Run: headless pygame with SDL's dummy video driver; simulated clock (each Clock.tick advances the game by its frame time, no real sleeping); random seed 0; keys injected as events and as key.get_pressed() state; no mouse input.
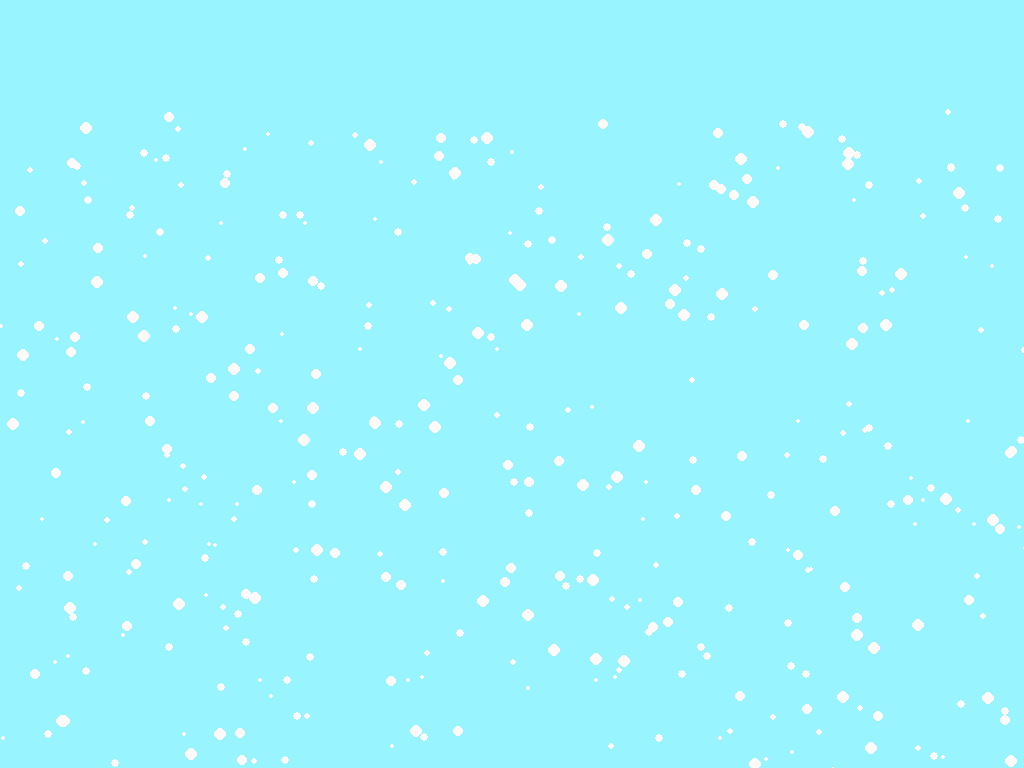
Frame 1 of 4 · flips 1–60 · no input
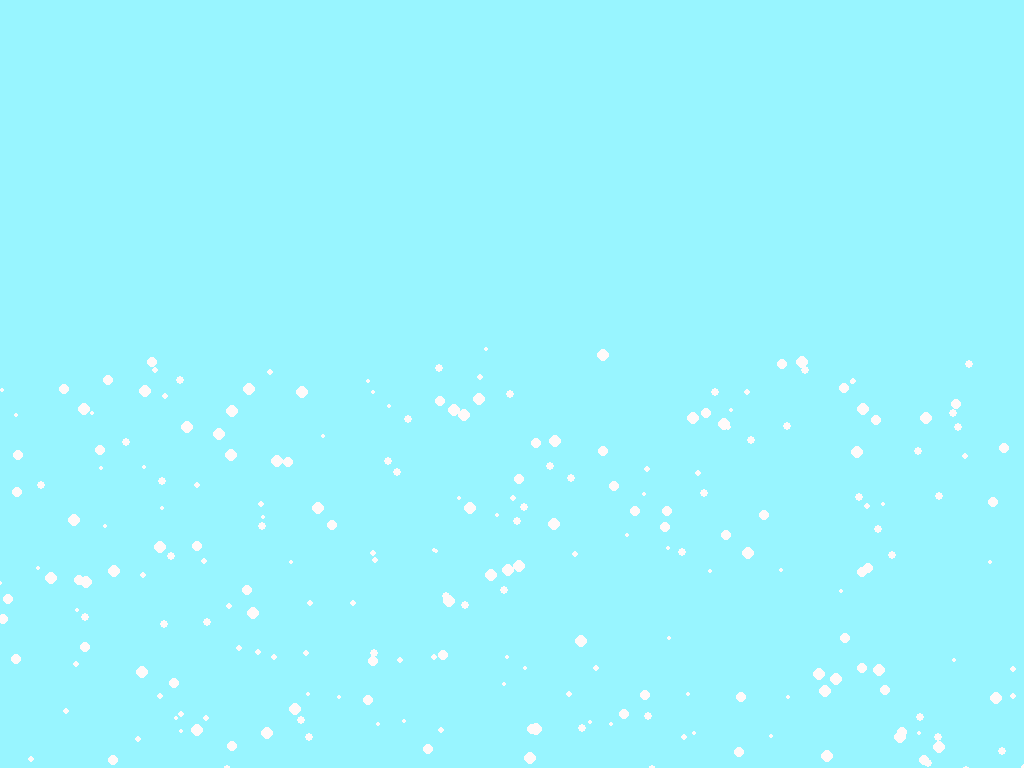
Frame 2 of 4 · flips 61–180 · tapped SPACE, RETURN · held RIGHT (→), D
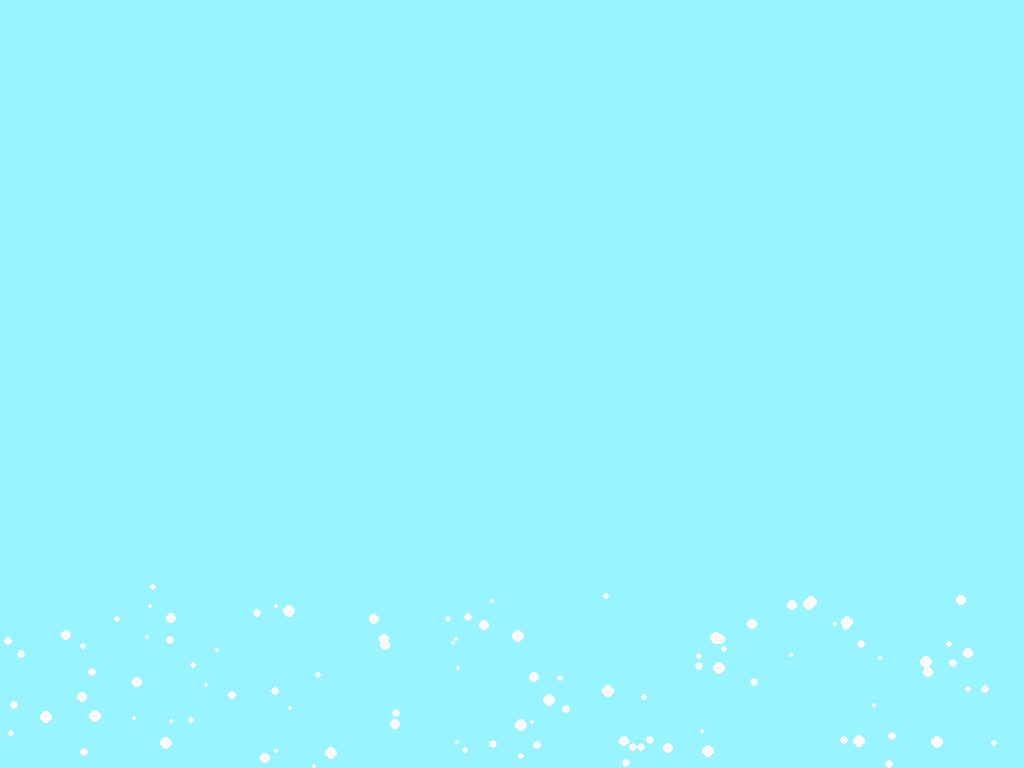
Frame 3 of 4 · flips 181–300 · held DOWN (↓), S
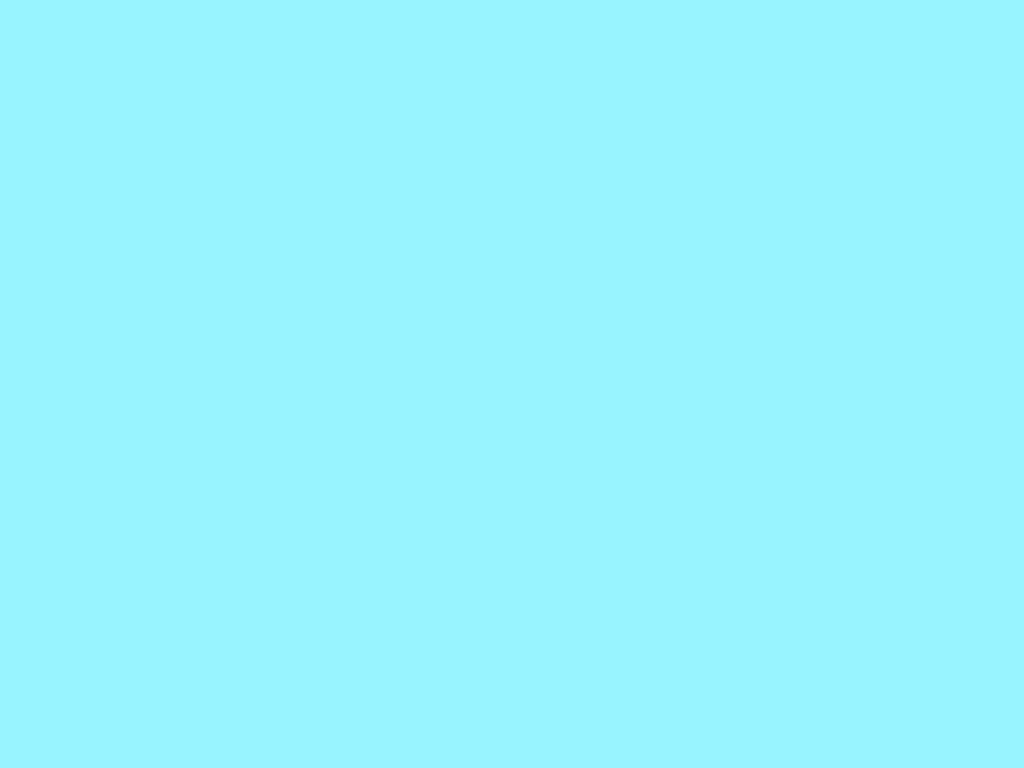
Frame 4 of 4 · flips 301–420 · held LEFT (←), A, UP (↑), W

The pygame program that drew these frames:

import pygame as  pg
import sys
import random  as r
from pygame.draw import circle


def setup() -> object:
    pg.init()
    screen = pg.display.set_mode((0,0), pg.FULLSCREEN)
    clock  = pg.time.Clock()
    return screen,clock




def main(surface: object, updater: object) -> None:
    done  =  False
    snowflakes = []
    for i in range(450):
        x =  r.randint(0,  surface.get_width())
        y = r.randint(0, surface.get_height())
        snowflakes.append((x,y))
    while not  done:
        surface.fill(pg.Color('cadetblue1'))
        for event in pg.event.get():
            if (event.type==pg.QUIT) or (event.type  ==  pg.KEYDOWN and  event.key==pg.K_ESCAPE):
                done = True
                sys.exit()
        for i in range(len(snowflakes)):
            sf  =  snowflakes[i]
            snowflakes[i] = (sf[0] + r.randint(-1,1), sf[1] + r.randint(1,3))
            circle(surface,  pg.Color('snow1'),  (sf[0],sf[1]), r.randint(2,6))
        pg.display.flip()
        updater.tick(60)



screen,clock  = setup()
main(screen,clock)
